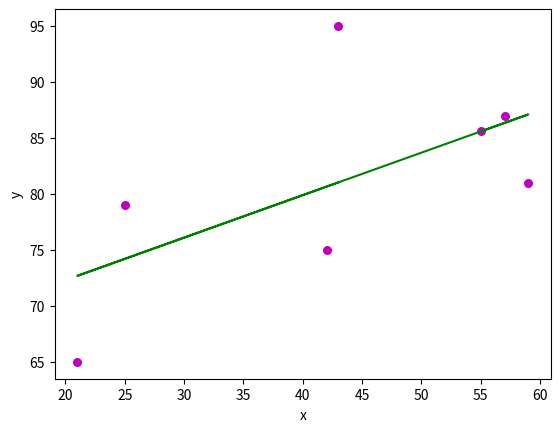

This figure's Python source:
import matplotlib.pyplot as plt
import numpy as np


def estimate_coefficient(x, y):
    n = np.size(x)
    m_x = np.mean(x)
    m_y = np.mean(y)
    SS_xy = np.sum(y*x) - n*m_y*m_x
    SS_xx = np.sum(x*x) - n*m_x*m_x
    b_1 = SS_xy / SS_xx
    b_0 = m_y - b_1*m_x
    return (b_0, b_1)


def plot_regression_line(x, y, b):
    plt.scatter(x, y, color="m", marker="o", s=30)
    y_pred = b[0] + b[1]*x
    plt.plot(x, y_pred, color="g")
    plt.xlabel('x')
    plt.ylabel('y')
    plt.savefig('./graph.png')


def main():
    x = np.array([43, 21, 25, 42, 57, 59])
    y = np.array([95, 65, 79, 75, 87, 81])
    b = estimate_coefficient(x, y)
    print("------------------------------")
    print("Estimated coefficients:\nb_0 = {}  \
          \nb_1 = {}".format(b[0], b[1]))
    new_x = np.append(x, [55])
    unknown_y = (b[0] + 55*b[1])
    new_y = np.append(y, unknown_y)
    print("")
    print("x: 55,y:", unknown_y)

    print("------------------------------")
    print("")
    print("----graph as beed saved to the current folder---")
    print("")
    plot_regression_line(new_x, new_y, b)


if __name__ == "__main__":
    main()
